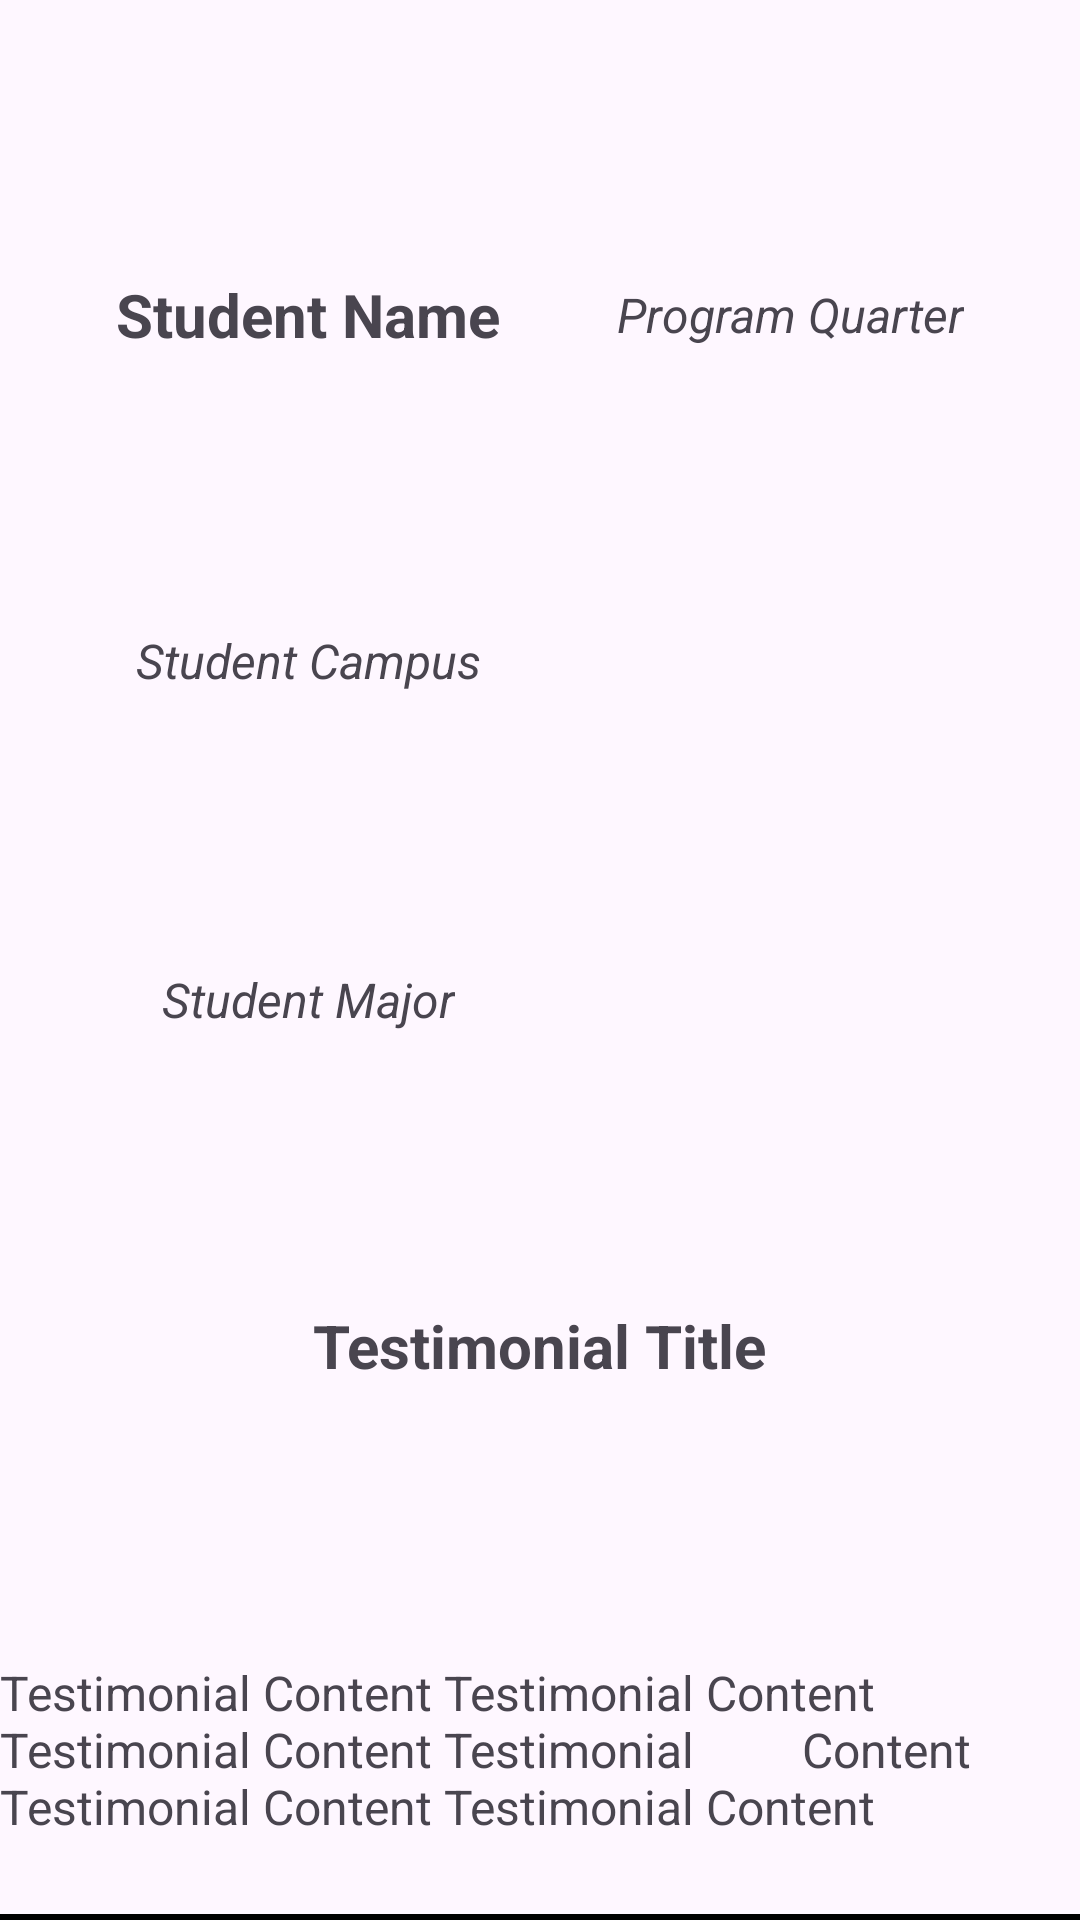

Here is an Android app screen rendered from its layout file. Give the layout XML and the strings, colors and styles it references.
<!-- AndroidManifest.xml: application theme Theme.UWLeonAppBR -->
<!-- res/layout/fragment_testimonial.xml -->
<?xml version="1.0" encoding="utf-8"?>
<androidx.constraintlayout.widget.ConstraintLayout
    xmlns:android="http://schemas.android.com/apk/res/android"
    android:layout_width="match_parent"
    android:layout_height="wrap_content"
    xmlns:app="http://schemas.android.com/apk/res-auto"
    android:layout_marginTop="10dp"
    android:layout_marginBottom="10dp" >

    <TextView
        android:id="@+id/student_name"
        android:layout_width="wrap_content"
        android:layout_height="wrap_content"
        android:text="Student Name"
        android:textSize="20sp"
        android:textStyle="bold"
        app:layout_constraintBottom_toTopOf="@id/student_campus"
        app:layout_constraintLeft_toLeftOf="parent"
        app:layout_constraintRight_toLeftOf="@id/program_quarter"
        app:layout_constraintTop_toTopOf="parent" />

    <TextView
        android:id="@+id/program_quarter"
        android:layout_width="wrap_content"
        android:layout_height="wrap_content"
        android:text="Program Quarter"
        android:textSize="16sp"
        android:textStyle="italic"
        app:layout_constraintBottom_toTopOf="@id/student_campus"
        app:layout_constraintLeft_toRightOf="@id/student_name"
        app:layout_constraintRight_toRightOf="parent"
        app:layout_constraintTop_toTopOf="parent" />

    <TextView
        android:id="@+id/student_campus"
        android:layout_width="wrap_content"
        android:layout_height="wrap_content"
        android:text="Student Campus"
        android:textSize="16sp"
        android:textStyle="italic"
        app:layout_constraintBottom_toTopOf="@id/student_major"
        app:layout_constraintLeft_toLeftOf="parent"
        app:layout_constraintRight_toLeftOf="@id/program_quarter"
        app:layout_constraintTop_toBottomOf="@id/student_name" />

    <TextView
        android:id="@+id/student_major"
        android:layout_width="wrap_content"
        android:layout_height="wrap_content"
        android:text="Student Major"
        android:textSize="16sp"
        android:textStyle="italic"
        app:layout_constraintBottom_toTopOf="@id/testimonial_title"
        app:layout_constraintLeft_toLeftOf="parent"
        app:layout_constraintRight_toLeftOf="@id/program_quarter"
        app:layout_constraintTop_toBottomOf="@id/student_campus" />

    <TextView
        android:id="@+id/testimonial_title"
        android:layout_width="wrap_content"
        android:layout_height="wrap_content"
        android:text="Testimonial Title"
        android:textSize="20sp"
        android:textStyle="bold"
        app:layout_constraintBottom_toTopOf="@id/testimonial_content"
        app:layout_constraintLeft_toLeftOf="parent"
        app:layout_constraintRight_toRightOf="parent"
        app:layout_constraintTop_toBottomOf="@id/student_major" />

    <TextView
        android:id="@+id/testimonial_content"
        android:layout_width="wrap_content"
        android:layout_height="wrap_content"
        android:text="Testimonial Content Testimonial Content Testimonial Content Testimonial
        Content Testimonial Content Testimonial Content"
        android:textSize="16sp"
        app:layout_constraintBottom_toTopOf="@id/divider_line"
        app:layout_constraintLeft_toLeftOf="parent"
        app:layout_constraintRight_toRightOf="parent"
        android:layout_marginBottom="25dp"/>

    <View
        android:id="@+id/divider_line"
        android:layout_width="match_parent"
        android:layout_height="2dp"
        android:background="@color/black"
        app:layout_constraintBottom_toBottomOf="parent"/>

</androidx.constraintlayout.widget.ConstraintLayout>
<!-- resources referenced by this layout -->
<resources>
  <color name="black">#FF000000</color>
  <style name="Theme.UWLeonAppBR" parent="Base.Theme.UWLeonAppBR" />
  <style name="Base.Theme.UWLeonAppBR" parent="Theme.Material3.DayNight.NoActionBar">
          
          
      </style>
</resources>
